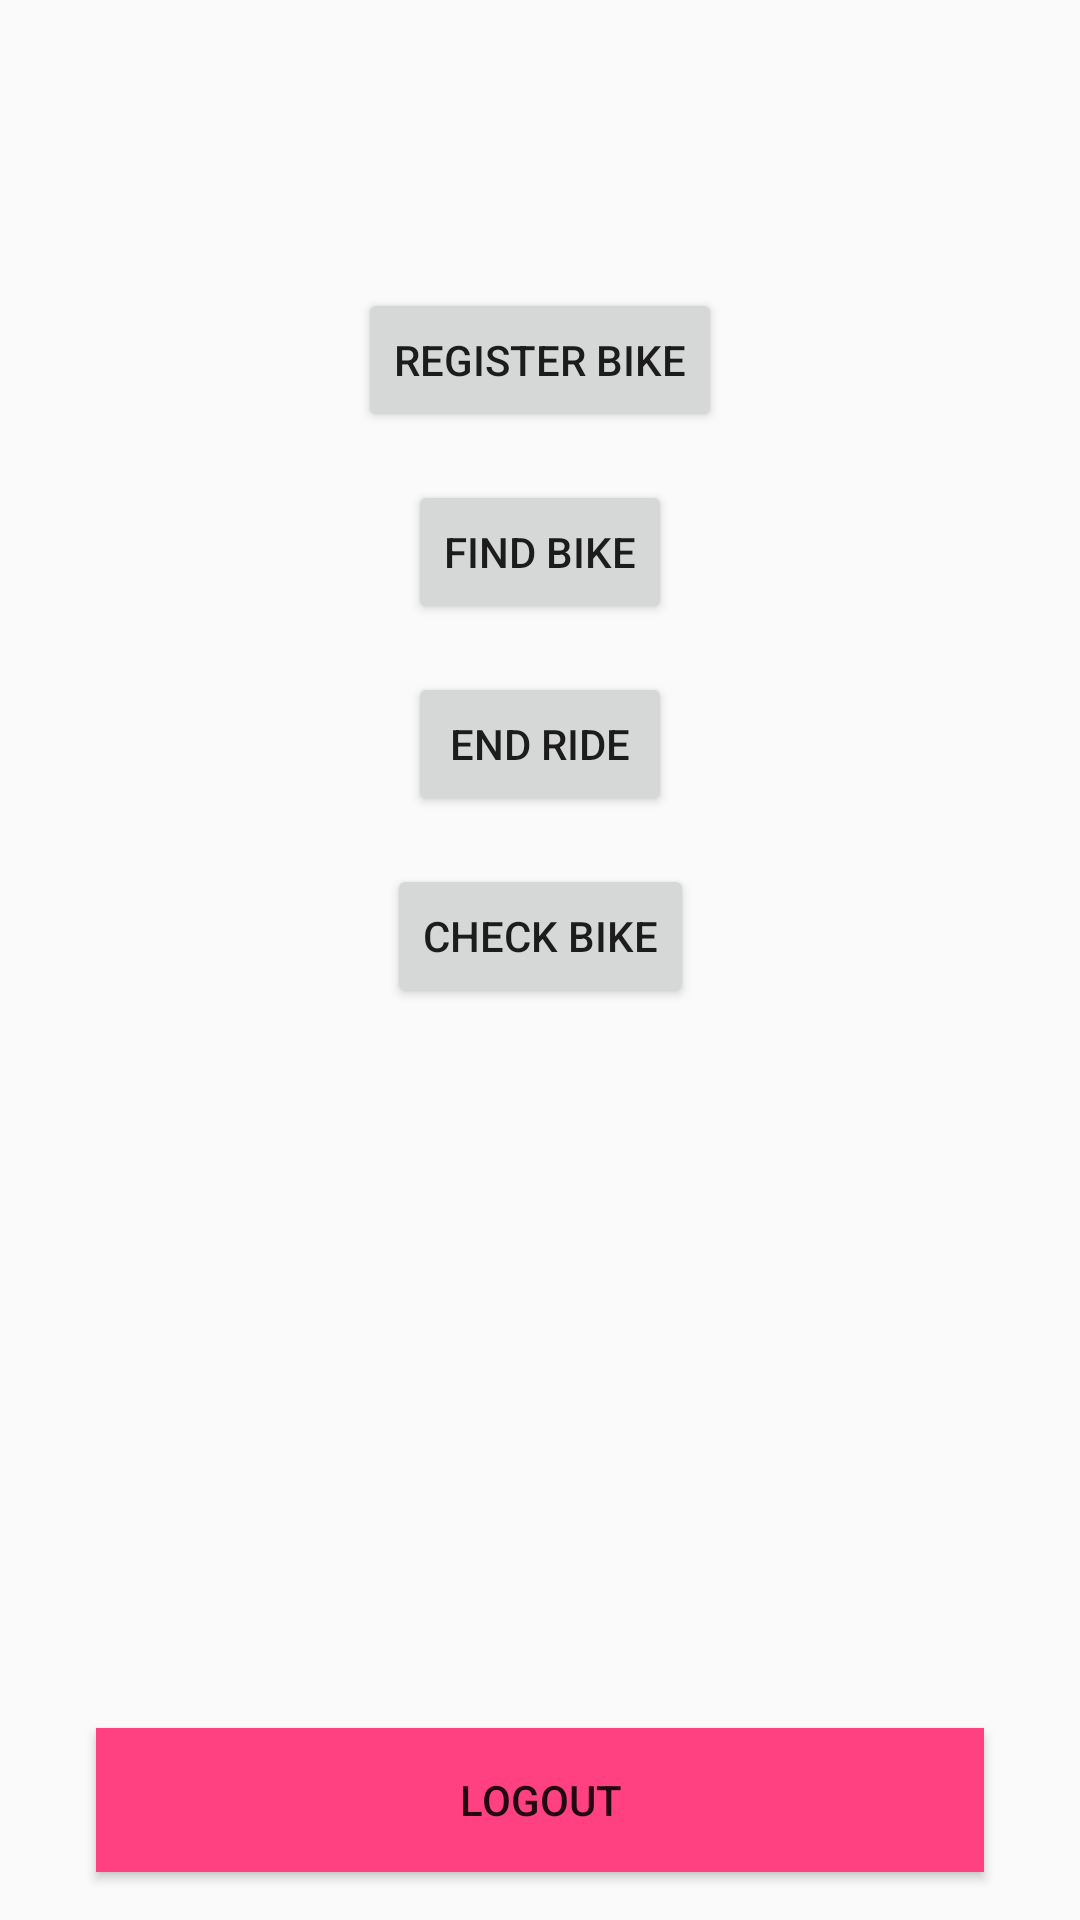

Android layout source for this screen:
<!-- AndroidManifest.xml: application theme AppTheme -->
<!-- res/layout/fragment_main.xml -->
<?xml version="1.0" encoding="utf-8"?>
<android.support.constraint.ConstraintLayout xmlns:android="http://schemas.android.com/apk/res/android"
    xmlns:app="http://schemas.android.com/apk/res-auto"
    xmlns:tools="http://schemas.android.com/tools"
    android:layout_width="match_parent"
    android:layout_height="match_parent">

    <android.support.constraint.ConstraintLayout
        android:id="@+id/main_layout"
        android:layout_width="match_parent"
        android:layout_height="match_parent"
        app:layout_constraintBottom_toBottomOf="parent"
        app:layout_constraintEnd_toEndOf="parent"
        app:layout_constraintStart_toStartOf="parent"
        app:layout_constraintTop_toTopOf="parent">

        <Button
            android:id="@+id/register_bike"
            android:layout_width="wrap_content"
            android:layout_height="wrap_content"
            android:layout_marginTop="96dp"
            android:text="@string/register_bike"
            app:layout_constraintEnd_toEndOf="parent"
            app:layout_constraintHorizontal_bias="0.5"
            app:layout_constraintStart_toStartOf="parent"
            app:layout_constraintTop_toTopOf="parent" />

        <Button
            android:id="@+id/find_bike"
            android:layout_width="wrap_content"
            android:layout_height="wrap_content"
            android:layout_marginTop="16dp"
            android:text="@string/find_bike"
            app:layout_constraintEnd_toEndOf="parent"
            app:layout_constraintHorizontal_bias="0.5"
            app:layout_constraintStart_toStartOf="parent"
            app:layout_constraintTop_toBottomOf="@+id/register_bike" />

        <Button
            android:id="@+id/end_ride"
            android:layout_width="wrap_content"
            android:layout_height="wrap_content"
            android:layout_marginTop="16dp"
            android:text="@string/end_ride"
            app:layout_constraintEnd_toEndOf="parent"
            app:layout_constraintHorizontal_bias="0.5"
            app:layout_constraintStart_toStartOf="parent"
            app:layout_constraintTop_toBottomOf="@+id/find_bike" />

        <Button
            android:id="@+id/check_bike"
            android:layout_width="wrap_content"
            android:layout_height="wrap_content"
            android:layout_marginTop="16dp"
            android:text="@string/check_bike"
            app:layout_constraintEnd_toEndOf="parent"
            app:layout_constraintHorizontal_bias="0.5"
            app:layout_constraintStart_toStartOf="parent"
            app:layout_constraintTop_toBottomOf="@+id/end_ride" />

        <Button
            android:id="@+id/logout_btn"
            android:layout_width="0dp"
            android:layout_height="wrap_content"
            android:layout_marginBottom="16dp"
            android:layout_marginEnd="32dp"
            android:layout_marginStart="32dp"
            android:background="@color/colorAccent"
            android:text="@string/logout"
            app:layout_constraintBottom_toBottomOf="parent"
            app:layout_constraintEnd_toEndOf="parent"
            app:layout_constraintHorizontal_bias="0.5"
            app:layout_constraintStart_toStartOf="parent" />
    </android.support.constraint.ConstraintLayout>

    
    <ProgressBar
        android:id="@+id/progressBar_main"
        style="?android:attr/progressBarStyleLarge"
        android:layout_width="wrap_content"
        android:layout_height="wrap_content"
        android:visibility="gone"
        app:layout_constraintBottom_toTopOf="@+id/main_layout"
        app:layout_constraintEnd_toStartOf="@+id/main_layout"
        app:layout_constraintHorizontal_bias="0.5"
        app:layout_constraintStart_toEndOf="@+id/main_layout"
        app:layout_constraintTop_toBottomOf="@+id/main_layout" />

</android.support.constraint.ConstraintLayout>
<!-- resources referenced by this layout -->
<resources>
  <color name="colorAccent">#FF4081</color>
  <string name="check_bike">Check bike</string>
  <string name="end_ride">End Ride</string>
  <string name="find_bike">Find Bike</string>
  <string name="logout">Logout</string>
  <string name="register_bike">Register Bike</string>
  <style name="AppTheme" parent="Theme.AppCompat.Light.DarkActionBar">
          
          <item name="colorPrimary">@color/colorPrimary</item>
          <item name="colorPrimaryDark">@color/colorPrimaryDark</item>
          <item name="colorAccent">@color/colorAccent</item>
          
      </style>
  <color name="colorPrimary">#3f51b5</color>
  <color name="colorPrimaryDark">#303F9F</color>
</resources>
